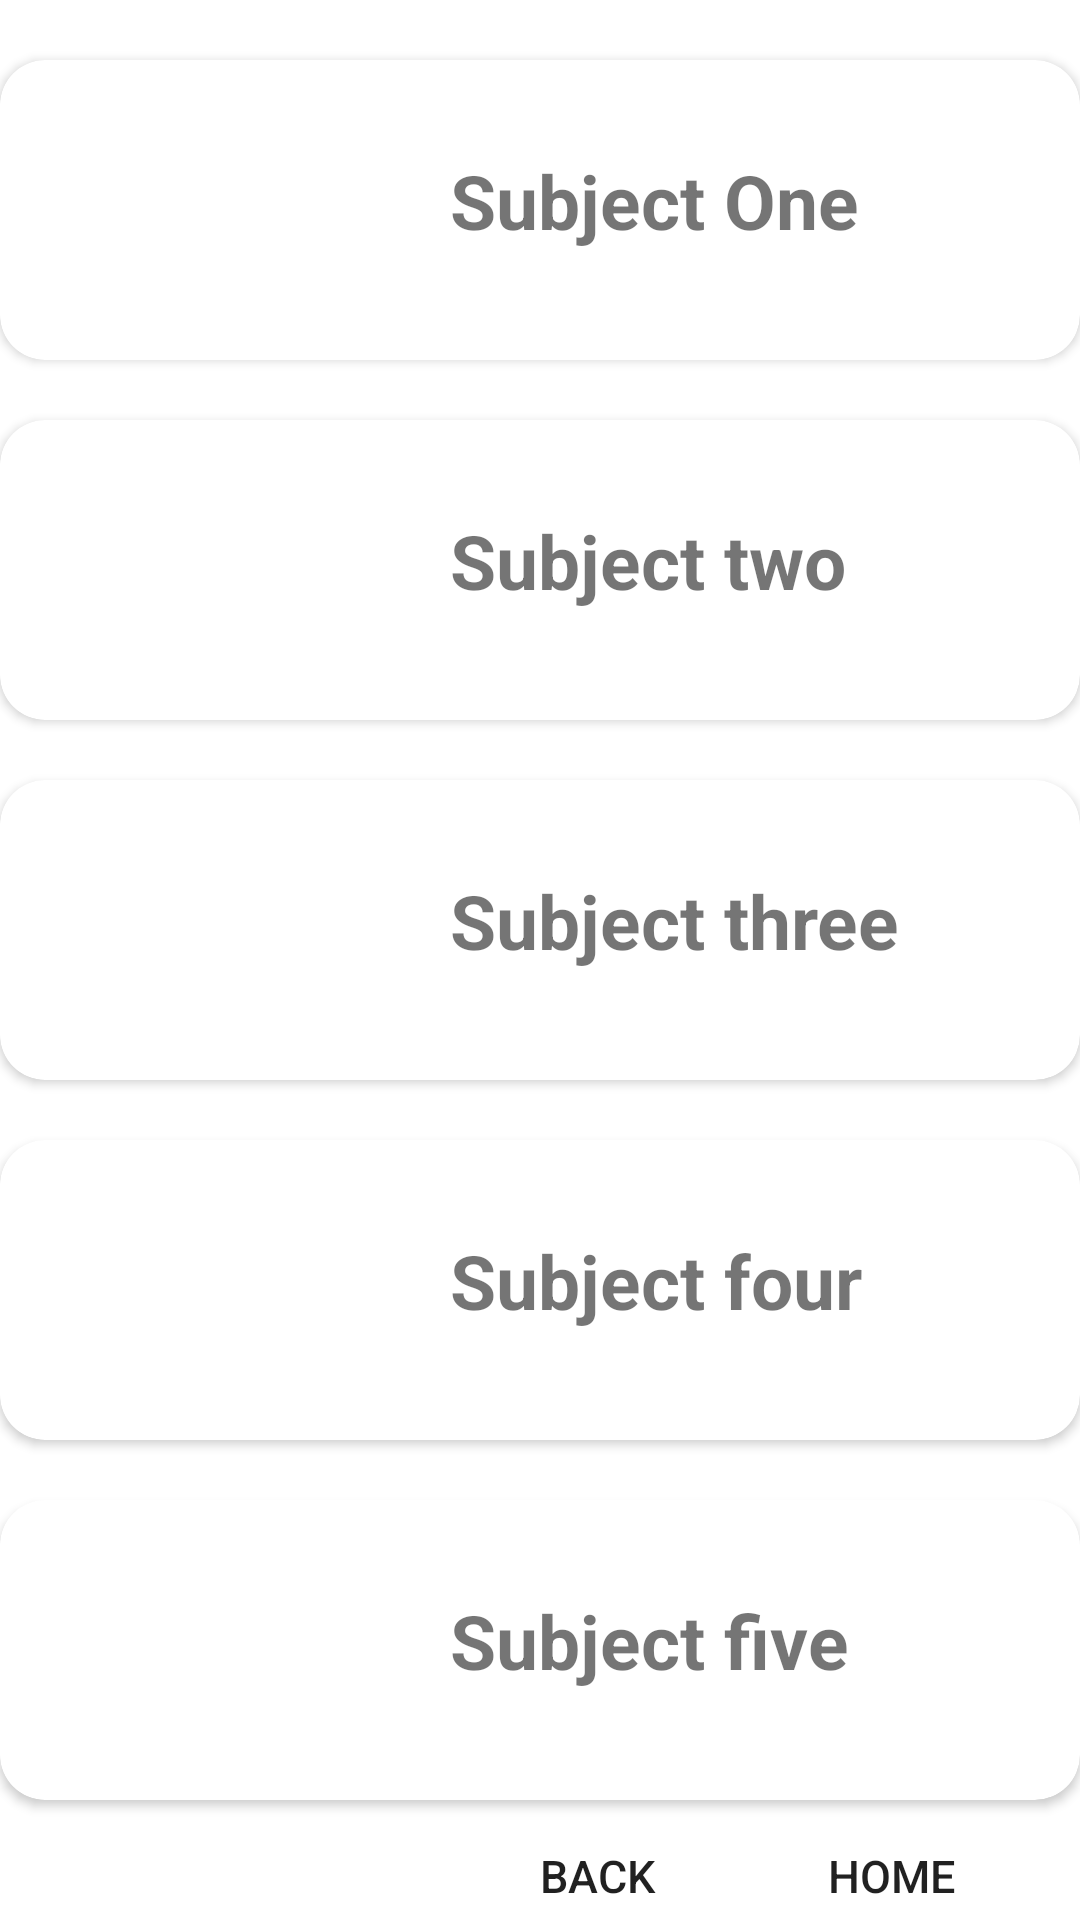

Layout XML and referenced resources for this Android screen:
<!-- AndroidManifest.xml: application theme Theme.LifeSkillApp -->
<!-- res/layout/activity_pre_grade_one_subjects.xml -->
<?xml version="1.0" encoding="utf-8"?>
<LinearLayout xmlns:android="http://schemas.android.com/apk/res/android"
    xmlns:tools="http://schemas.android.com/tools"
    xmlns:card_view="http://schemas.android.com/apk/res-auto"
    android:layout_height="match_parent"
    android:layout_width="match_parent"
    android:orientation="vertical"
    tools:context=".PreGradeOneSubjects">

    
    <androidx.cardview.widget.CardView
        android:id="@+id/preonecard_view"
        android:layout_gravity="center"
        android:layout_width="match_parent"
        android:layout_height="100dp"
        card_view:cardCornerRadius="15dp"
        android:layout_marginTop="20dp">

        <RelativeLayout
            android:layout_width="match_parent"
            android:layout_height="match_parent">

            <ImageView
                android:layout_width="150dp"
                android:layout_height="100dp"
                android:maxHeight="100dp"
                android:src="@drawable/bookicon"
                android:layout_alignParentLeft="true"/>


        <TextView
            android:id="@+id/preonesubject1"
            android:layout_width="match_parent"
            android:layout_height="match_parent"
            android:text="@string/pre_one_sub1"
            android:textSize="25sp"
            android:textStyle="bold"
            android:paddingTop="20dp"
            android:layout_marginTop="10dp"
            android:paddingLeft="50dp"
            android:layout_marginLeft="100dp"/>
        </RelativeLayout>
    </androidx.cardview.widget.CardView>


    <androidx.cardview.widget.CardView
        android:id="@+id/preonecard_view2"
        android:layout_gravity="center"
        android:layout_width="match_parent"
        android:layout_height="100dp"
        card_view:cardCornerRadius="15dp"
        android:layout_marginTop="20dp">

        <RelativeLayout
            android:layout_width="match_parent"
            android:layout_height="match_parent">

        <ImageView
            android:layout_width="150dp"
            android:layout_height="100dp"
            android:maxHeight="100dp"
            android:src="@drawable/bookicon"
            android:layout_alignParentLeft="true"/>



        <TextView
            android:id="@+id/preonesubject2"
            android:layout_width="match_parent"
            android:layout_height="match_parent"
            android:text="@string/pre_one_sub2"
            android:textSize="25sp"
            android:textStyle="bold"
            android:paddingTop="20dp"
            android:layout_marginLeft="100dp"
            android:layout_marginTop="10dp"
            android:paddingLeft="50dp"/>
        </RelativeLayout>
    </androidx.cardview.widget.CardView>

    <androidx.cardview.widget.CardView
        android:id="@+id/preonecard_view3"
        android:layout_gravity="center"
        android:layout_width="match_parent"
        android:layout_height="100dp"
        card_view:cardCornerRadius="15dp"
        android:layout_marginTop="20dp">

        <RelativeLayout
            android:layout_width="match_parent"
            android:layout_height="match_parent">

        <ImageView
            android:layout_width="150dp"
            android:layout_height="100dp"
            android:maxHeight="100dp"
            android:src="@drawable/bookicon"
            android:layout_alignParentLeft="true"/>



        <TextView
            android:id="@+id/preonesubject3"
            android:layout_width="match_parent"
            android:layout_height="match_parent"
            android:text="@string/pre_one_sub3"
            android:textSize="25sp"
            android:textStyle="bold"
            android:paddingTop="20dp"
            android:layout_marginLeft="100dp"
            android:layout_marginTop="10dp"
            android:paddingLeft="50dp" />
        </RelativeLayout>
    </androidx.cardview.widget.CardView>

    <androidx.cardview.widget.CardView
        android:id="@+id/preonecard_view4"
        android:layout_gravity="center"
        android:layout_width="match_parent"
        android:layout_height="100dp"
        card_view:cardCornerRadius="15dp"
        android:layout_marginTop="20dp">

        <RelativeLayout
            android:layout_width="match_parent"
            android:layout_height="match_parent">

        <ImageView
            android:layout_width="150dp"
            android:layout_height="100dp"
            android:maxHeight="100dp"
            android:src="@drawable/bookicon"
            android:layout_alignParentLeft="true"/>



        <TextView
            android:id="@+id/preonesubject4"
            android:layout_width="match_parent"
            android:layout_height="match_parent"
            android:text="@string/pre_one_sub4"
            android:textSize="25sp"
            android:textStyle="bold"
            android:paddingTop="20dp"
            android:layout_marginLeft="100dp"
            android:layout_marginTop="10dp"
            android:paddingLeft="50dp" />
        </RelativeLayout>
    </androidx.cardview.widget.CardView>

    <androidx.cardview.widget.CardView
        android:id="@+id/preonecard_view5"
        android:layout_gravity="center"
        android:layout_width="match_parent"
        android:layout_height="100dp"
        card_view:cardCornerRadius="15dp"
        android:layout_marginTop="20dp">

        <RelativeLayout
            android:layout_width="match_parent"
            android:layout_height="match_parent">

        <ImageView
            android:layout_width="150dp"
            android:layout_height="100dp"
            android:maxHeight="100dp"
            android:src="@drawable/bookicon"
            android:layout_alignParentLeft="true"/>



        <TextView
            android:id="@+id/preonesubject5"
            android:layout_width="match_parent"
            android:layout_height="match_parent"
            android:text="@string/pre_one_sub5"
            android:textSize="25sp"
            android:textStyle="bold"
            android:paddingTop="20dp"
            android:layout_marginLeft="100dp"
            android:layout_marginTop="10dp"
            android:paddingLeft="50dp"
            />
        </RelativeLayout>
    </androidx.cardview.widget.CardView>

    <LinearLayout
        android:id="@+id/linearLayout1"
        android:layout_width="wrap_content"
        android:layout_height="wrap_content"
        android:layout_alignParentLeft="true"
        android:layout_alignParentTop="true"
        android:orientation="horizontal"
        android:paddingTop="10dp"
        android:layout_marginLeft="150dp"
        android:layout_marginRight="5dp">

        <Button
            android:id="@+id/button1"
            android:textSize="15dp"
            android:layout_width="wrap_content"
            android:layout_height="wrap_content"
            android:text="@string/back"
            android:layout_margin="5dp"
            android:background="@drawable/round_edges_button"/>
        <Button
            android:id="@+id/button2"
            android:textSize="15dp"
            android:layout_width="wrap_content"
            android:layout_height="wrap_content"
            android:text="@string/home"
            android:layout_margin="5dp"
            android:background="@drawable/round_edges_button"/>

    </LinearLayout>
</LinearLayout>
<!-- resources referenced by this layout -->
<resources>
  <string name="back">Back</string>
  <string name="home">Home</string>
  <string name="pre_one_sub1">Subject One</string>
  <string name="pre_one_sub2">Subject two</string>
  <string name="pre_one_sub3">Subject three</string>
  <string name="pre_one_sub4">Subject four</string>
  <string name="pre_one_sub5">Subject five</string>
  <style name="Theme.LifeSkillApp" parent="Theme.MaterialComponents.DayNight.DarkActionBar">
          
          <item name="colorPrimary">@color/colorPrimary</item>
          <item name="colorPrimaryDark">@color/colorPrimaryDark</item>
          <item name="colorAccent">@color/colorAccent</item>
  
  
          
  
  
  
          
  
          
      </style>
  <color name="colorPrimary">#177DCF</color>
  <color name="colorPrimaryDark">#0D4471</color>
  <color name="colorAccent">#006805</color>
</resources>
